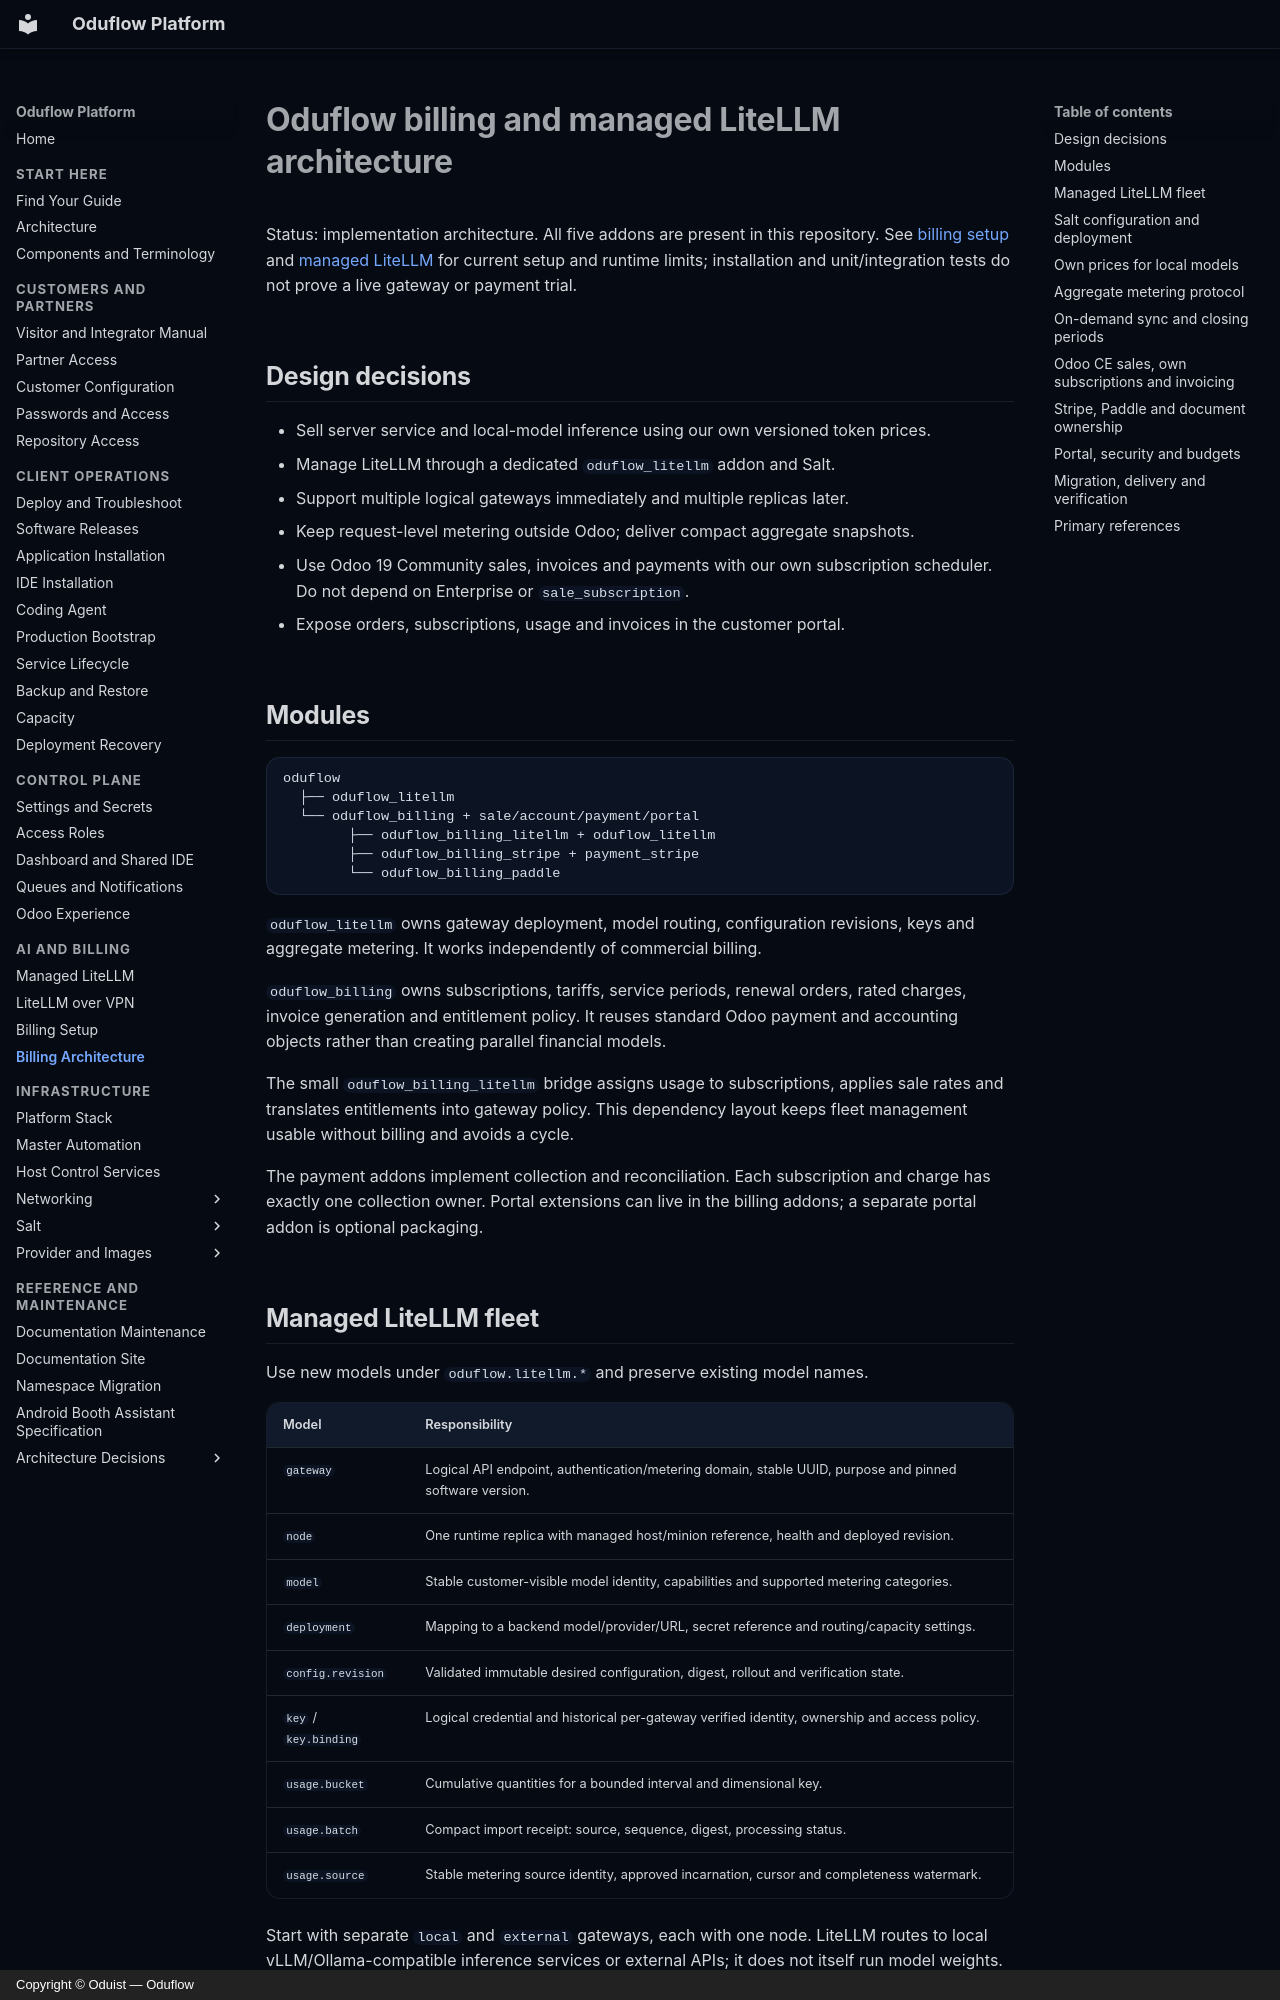

repository: oduflow/oduflow-platform-docs · page: billing-architecture/index.html · generator: mkdocs · copyright: Copyright © Oduist — Oduflow

# Oduflow billing and managed LiteLLM architecture

Status: implementation architecture. All five addons are present in this repository.
See [billing setup](billing-operations.md) and [managed LiteLLM](litellm-managed.md)
for current setup and runtime limits;
installation and unit/integration tests do not prove a live gateway or payment trial.

## Design decisions

- Sell server service and local-model inference using our own versioned token prices.
- Manage LiteLLM through a dedicated `oduflow_litellm` addon and Salt.
- Support multiple logical gateways immediately and multiple replicas later.
- Keep request-level metering outside Odoo; deliver compact aggregate snapshots.
- Use Odoo 19 Community sales, invoices and payments with our own subscription
  scheduler. Do not depend on Enterprise or `sale_subscription`.
- Expose orders, subscriptions, usage and invoices in the customer portal.

## Modules

```text
oduflow
  ├── oduflow_litellm
  └── oduflow_billing + sale/account/payment/portal
        ├── oduflow_billing_litellm + oduflow_litellm
        ├── oduflow_billing_stripe + payment_stripe
        └── oduflow_billing_paddle
```

`oduflow_litellm` owns gateway deployment, model routing, configuration revisions,
keys and aggregate metering. It works independently of commercial billing.

`oduflow_billing` owns subscriptions, tariffs, service periods, renewal orders,
rated charges, invoice generation and entitlement policy. It reuses standard
Odoo payment and accounting objects rather than creating parallel financial models.

The small `oduflow_billing_litellm` bridge assigns usage to subscriptions, applies
sale rates and translates entitlements into gateway policy. This dependency
layout keeps fleet management usable without billing and avoids a cycle.

The payment addons implement collection and reconciliation. Each subscription
and charge has exactly one collection owner. Portal extensions can live in the
billing addons; a separate portal addon is optional packaging.

## Managed LiteLLM fleet

Use new models under `oduflow.litellm.*` and preserve existing model names.

| Model | Responsibility |
| --- | --- |
| `gateway` | Logical API endpoint, authentication/metering domain, stable UUID, purpose and pinned software version. |
| `node` | One runtime replica with managed host/minion reference, health and deployed revision. |
| `model` | Stable customer-visible model identity, capabilities and supported metering categories. |
| `deployment` | Mapping to a backend model/provider/URL, secret reference and routing/capacity settings. |
| `config.revision` | Validated immutable desired configuration, digest, rollout and verification state. |
| `key` / `key.binding` | Logical credential and historical per-gateway verified identity, ownership and access policy. |
| `usage.bucket` | Cumulative quantities for a bounded interval and dimensional key. |
| `usage.batch` | Compact import receipt: source, sequence, digest, processing status. |
| `usage.source` | Stable metering source identity, approved incarnation, cursor and completeness watermark. |

Start with separate `local` and `external` gateways, each with one node. LiteLLM
routes to local vLLM/Ollama-compatible inference services or external APIs; it
does not itself run model weights. GPU provisioning can use separate Salt roles.

Replicas of one gateway will share authentication and coordination state under
a verified deployment contract and serve a stable front endpoint. Independent
gateways remain separate security domains; initially issue separate physical
keys and associate them with one logical customer identity. Do not assume that
a key created on one gateway automatically works on another.

Distinguish balancing gateway replicas from routing a model among inference
backends. Clients connect directly to their assigned gateways. No common/front gateway
is planned. Each independent gateway reports its own customer usage exactly once.
Replica addition must not duplicate consumption by adding a second exporter
reading the same source ledger. Model fallback must preserve the sold product
semantics or follow an explicit alternative-pricing rule.
